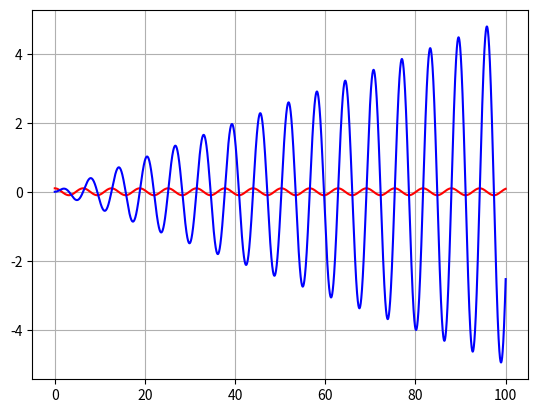

This chart was generated by the following Python code:
#1. Find a resonance solution using the 4th-order Runge-Kutta method
import numpy as np
import matplotlib.pyplot as plt
from numpy.linalg import inv
from math import *

## 4th order Runge-Kutta
m = 1 # 1kg, mass
k = 1 # spring const
c = 0.0 # damping term

omega = sqrt(k/m) # omega_0
omega_force = sqrt(omega**2 -2.0 * ((c/(2.0 *m))**2)) # omega of driving force (resonance frequency)
F0 = 0.1# driving force

delta_t = 0.001
time = np.arange(0, 100, delta_t) # time from 0 to 100 sec.

# init condition
x0 = 0.0
v0 = 0.0

# state representation
y = np.array( [v0, x0]) # vector [velocity, position] --> y[0] = velocity, y[1]=position

A = np.array( [ [m, 0.0] ,[0.0, 1.0] ] ) # 2x2 matrix
B = np.array( [ [c, k ],[-1.0, 0.0] ] ) # 2x2 matrix

F = np.array( [0.0, 0.0] ) #no initial driving force

# result
YY = [] #result position
VV = [] # result velocity
FF = [] # result force

invers_A = inv(A)

def ZZ (t, y) :
    F[0] = F0 * np.cos(omega_force * t)
    return invers_A.dot (F - B.dot( y ))

def RK4 (t, y, delta_t):

    k1 = ZZ(t, y)
    k2 = ZZ(t + 0.5 * delta_t, y + 0.5 * delta_t * k1)
    k3 = ZZ(t + 0.5 * delta_t, y + 0.5 * delta_t * k2)
    k4 = ZZ(t + delta_t, y + 1.0 * delta_t * k3)

    return 1/6 * k1 + 2/6 * k2 + 2/6 * k3 + 1/6 * k4



# time steps
for t in time :
    y = y + delta_t * RK4(t, y, delta_t)

    YY.append(y[1])
    VV.append(y[0])
    FF.append(F[0])

plt.plot(time, FF,'r' ,time, YY,'b')
plt.grid(True)
plt.show()
